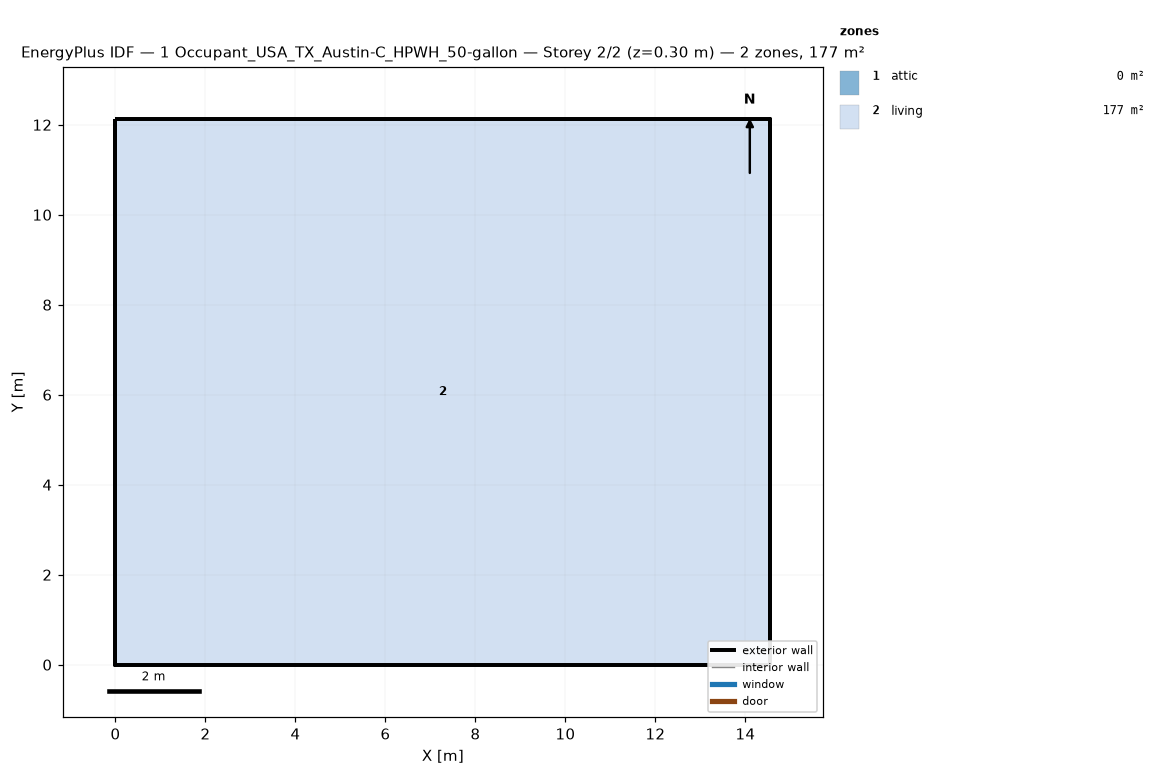
=== STOREY PLAN SPEC (per zone: floor XY polygon, exterior-wall plan segments, windows/doors) ===
zone 1: attic  (0.0 m²)
  exterior wall: (14.55, 0.00) – (14.55, 12.13) – (14.55, 6.06)  [18.2 m]
  exterior wall: (0.00, 12.13) – (0.00, 0.00) – (0.00, 6.06)  [18.2 m]
zone 2: living  (176.5 m²)
  floor: (0.00, 0.00) (0.00, 12.13) (14.55, 12.13) (14.55, 0.00)
  exterior wall: (0.00, 0.00) – (14.55, 0.00)  [14.6 m]
  exterior wall: (14.55, 0.00) – (14.55, 12.13)  [12.1 m]
  exterior wall: (14.55, 12.13) – (0.00, 12.13)  [14.6 m]
  exterior wall: (0.00, 12.13) – (0.00, 0.00)  [12.1 m]

=== DERIVED (storey summary) ===
Building: 1 Occupant_USA_TX_Austin-C_HPWH_50-gallon
Storey: 2 of 2  (floor level z = 0.30 m)
Storey gross floor area: 176.5 m²
Zones on this storey: 2
  - attic: floor 0.0 m²; exterior wall 36.4 m (24.5 m²); WWR 0.0%
  - living: floor 176.5 m²; exterior wall 53.4 m (146.4 m²); WWR 0.0%
Zone adjacency: (none detected)